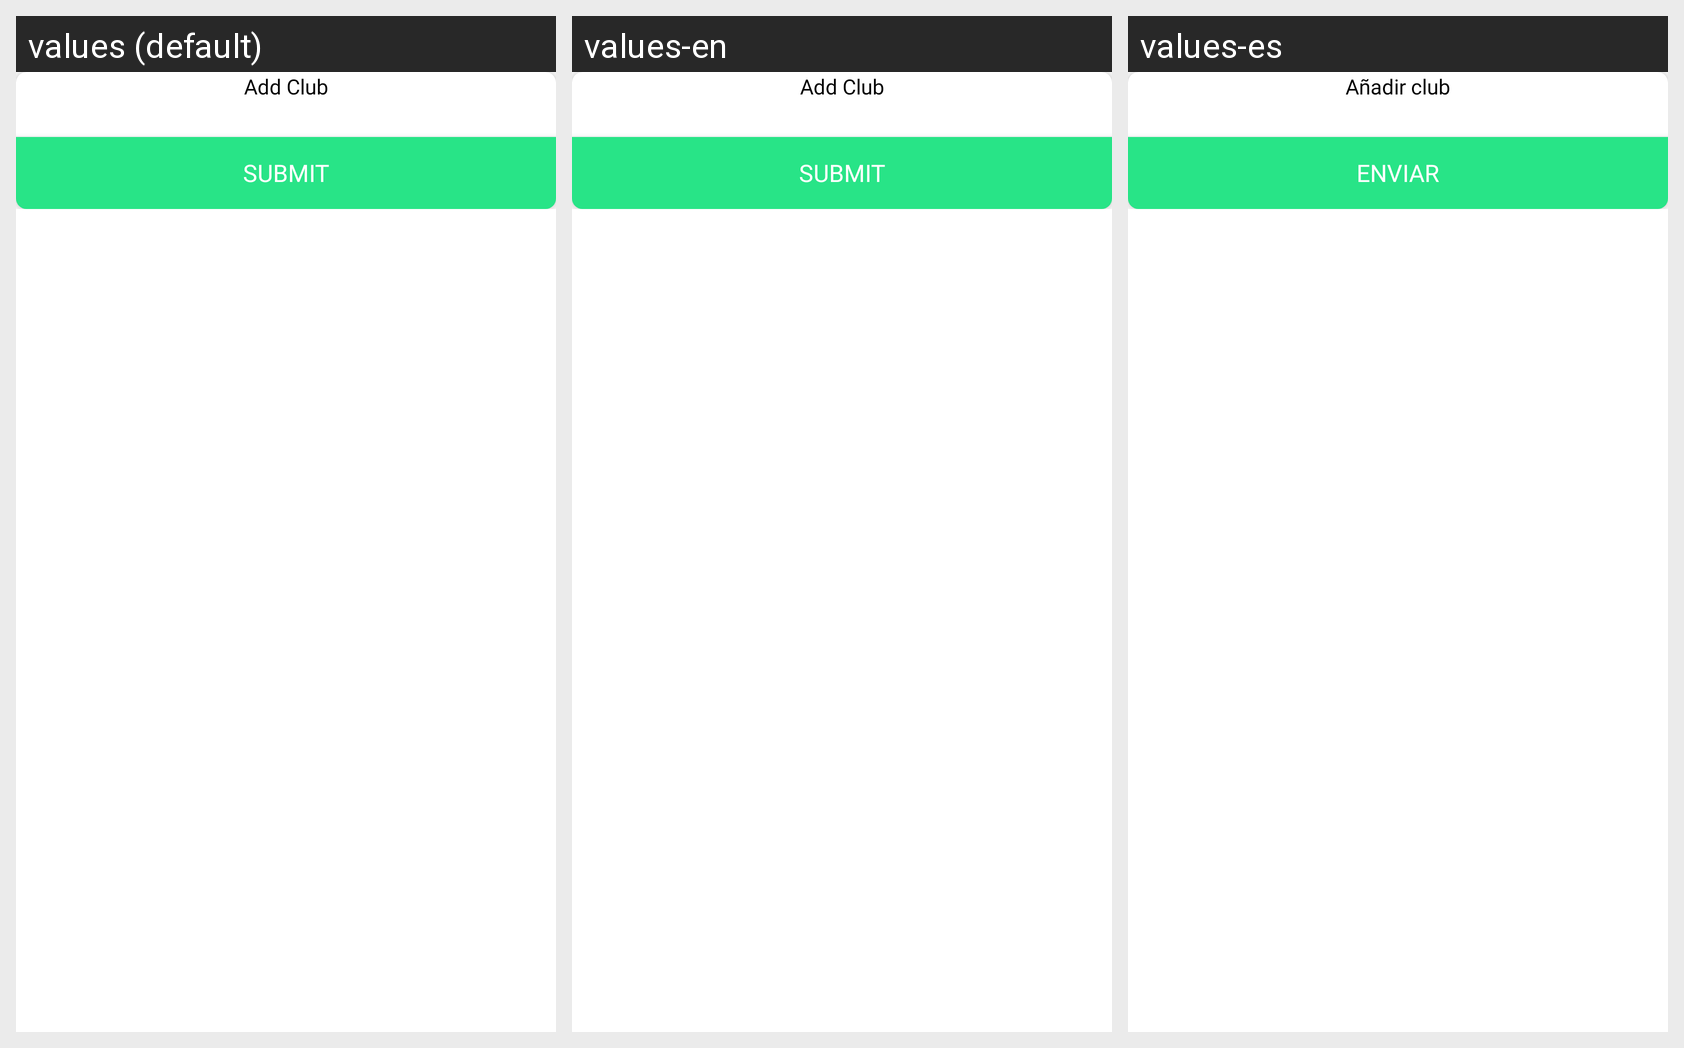

The Android screen above is rendered under several locales of the same app. Produce the string resources it draws, with the default and per-locale values.
Android screen res/layout/add_club_dialog.xml rendered under 3 locales, left to right: values (default), values-en, values-es. Device: Nexus 5 (rendered at 1080×1920; each locale shown at half size, 540×960, under a caption strip naming it); theme AppTheme.
Strings drawn on this screen, with the default value and each locale's value (text and hints the layout hard-codes, and strings that could not be matched under every locale, appear in the picture but are not listed):

add_club
  values: Add Club
  values-en: Add Club
  values-es: Añadir club

str_submit
  values: Submit
  values-en: Submit
  values-es: Enviar
